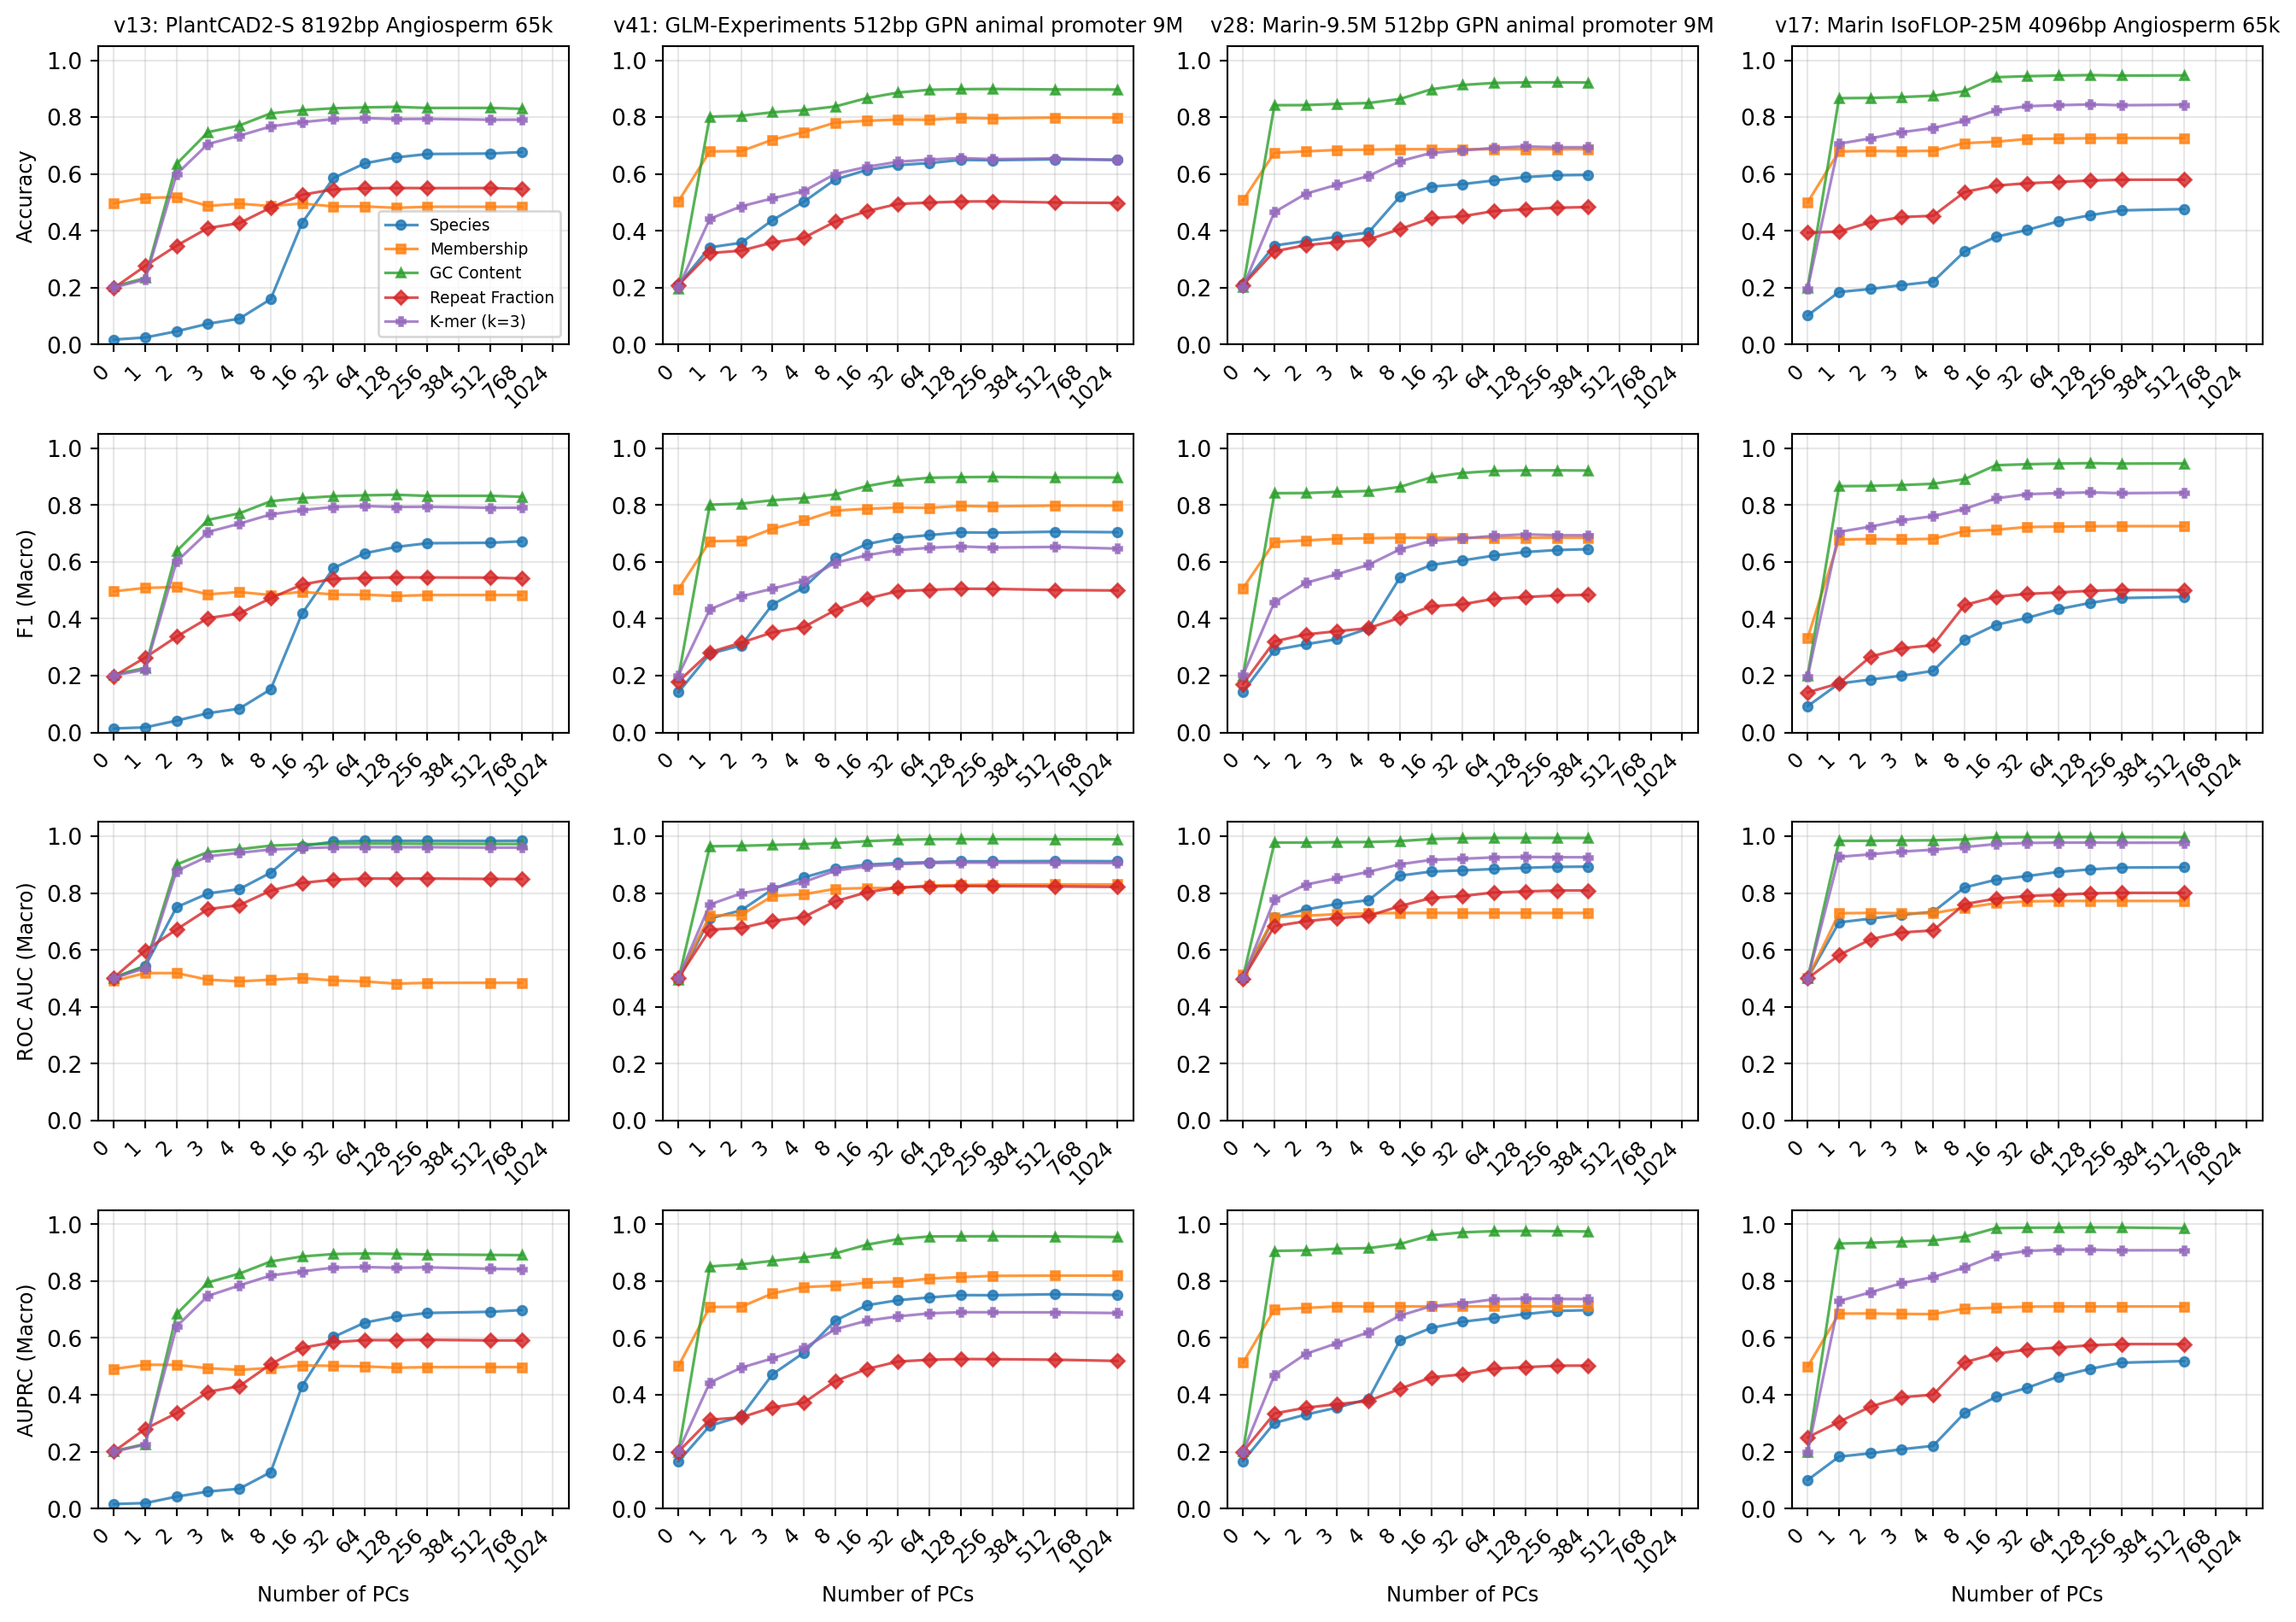

The data file committed next to this chart (first rows):
version, title, target, n_components, accuracy, f1_macro, roc_auc_macro, auprc_macro
v13, PlantCAD2-S 8192bp Angiosperm 65k, membership, 0, 0.4973, 0.4968, 0.4914, 0.4913
v13, PlantCAD2-S 8192bp Angiosperm 65k, membership, 1, 0.5156, 0.5086, 0.5186, 0.5058
v13, PlantCAD2-S 8192bp Angiosperm 65k, membership, 2, 0.5186, 0.5116, 0.5187, 0.5054
v13, PlantCAD2-S 8192bp Angiosperm 65k, membership, 3, 0.4875, 0.4861, 0.4954, 0.4937
v13, PlantCAD2-S 8192bp Angiosperm 65k, membership, 4, 0.4954, 0.4942, 0.4897, 0.4879
v13, PlantCAD2-S 8192bp Angiosperm 65k, membership, 8, 0.4869, 0.4836, 0.4953, 0.4946
v13, PlantCAD2-S 8192bp Angiosperm 65k, membership, 16, 0.496, 0.495, 0.5009, 0.5036
v13, PlantCAD2-S 8192bp Angiosperm 65k, membership, 32, 0.4857, 0.4854, 0.493, 0.502
v13, PlantCAD2-S 8192bp Angiosperm 65k, membership, 64, 0.4857, 0.4847, 0.489, 0.5001
v13, PlantCAD2-S 8192bp Angiosperm 65k, membership, 128, 0.4808, 0.4804, 0.4817, 0.4954
v13, PlantCAD2-S 8192bp Angiosperm 65k, membership, 256, 0.4844, 0.4836, 0.4844, 0.4975
v13, PlantCAD2-S 8192bp Angiosperm 65k, membership, 512, 0.4844, 0.4837, 0.4845, 0.4977
v13, PlantCAD2-S 8192bp Angiosperm 65k, membership, 768, 0.4844, 0.4837, 0.4845, 0.4978
v13, PlantCAD2-S 8192bp Angiosperm 65k, species, 0, 0.01732, 0.0143, 0.5015, 0.01598
v13, PlantCAD2-S 8192bp Angiosperm 65k, species, 1, 0.02457, 0.01801, 0.5428, 0.01918
v13, PlantCAD2-S 8192bp Angiosperm 65k, species, 2, 0.04638, 0.04185, 0.7505, 0.04208
v13, PlantCAD2-S 8192bp Angiosperm 65k, species, 3, 0.07301, 0.06784, 0.7988, 0.05993
v13, PlantCAD2-S 8192bp Angiosperm 65k, species, 4, 0.09078, 0.08416, 0.814, 0.06966
v13, PlantCAD2-S 8192bp Angiosperm 65k, species, 8, 0.1595, 0.1519, 0.8719, 0.128
v13, PlantCAD2-S 8192bp Angiosperm 65k, species, 16, 0.4271, 0.4181, 0.9652, 0.431
v13, PlantCAD2-S 8192bp Angiosperm 65k, species, 32, 0.5855, 0.5782, 0.981, 0.6035
v13, PlantCAD2-S 8192bp Angiosperm 65k, species, 64, 0.6372, 0.6307, 0.9837, 0.6541
v13, PlantCAD2-S 8192bp Angiosperm 65k, species, 128, 0.6581, 0.6528, 0.9839, 0.6756
v13, PlantCAD2-S 8192bp Angiosperm 65k, species, 256, 0.67, 0.666, 0.9841, 0.6881
v13, PlantCAD2-S 8192bp Angiosperm 65k, species, 512, 0.6717, 0.6674, 0.9836, 0.6921
v13, PlantCAD2-S 8192bp Angiosperm 65k, species, 768, 0.6768, 0.6725, 0.9843, 0.6982
v13, PlantCAD2-S 8192bp Angiosperm 65k, gc_content, 0, 0.2038, 0.2034, 0.5026, 0.2021
v13, PlantCAD2-S 8192bp Angiosperm 65k, gc_content, 1, 0.2338, 0.2274, 0.5443, 0.2273
v13, PlantCAD2-S 8192bp Angiosperm 65k, gc_content, 2, 0.6352, 0.6378, 0.9006, 0.6842
v13, PlantCAD2-S 8192bp Angiosperm 65k, gc_content, 3, 0.7469, 0.7478, 0.9446, 0.7954
v13, PlantCAD2-S 8192bp Angiosperm 65k, gc_content, 4, 0.7702, 0.771, 0.9542, 0.8263
v13, PlantCAD2-S 8192bp Angiosperm 65k, gc_content, 8, 0.813, 0.8135, 0.967, 0.8691
v13, PlantCAD2-S 8192bp Angiosperm 65k, gc_content, 16, 0.8242, 0.8245, 0.9716, 0.8868
v13, PlantCAD2-S 8192bp Angiosperm 65k, gc_content, 32, 0.8309, 0.8312, 0.9737, 0.8952
v13, PlantCAD2-S 8192bp Angiosperm 65k, gc_content, 64, 0.834, 0.8344, 0.9742, 0.8971
v13, PlantCAD2-S 8192bp Angiosperm 65k, gc_content, 128, 0.8359, 0.8364, 0.9741, 0.8958
v13, PlantCAD2-S 8192bp Angiosperm 65k, gc_content, 256, 0.8321, 0.8324, 0.9736, 0.894
v13, PlantCAD2-S 8192bp Angiosperm 65k, gc_content, 512, 0.8322, 0.8326, 0.9731, 0.8923
v13, PlantCAD2-S 8192bp Angiosperm 65k, gc_content, 768, 0.829, 0.8293, 0.9729, 0.8915
v13, PlantCAD2-S 8192bp Angiosperm 65k, repeat_fraction, 0, 0.1987, 0.1978, 0.5027, 0.2006
v13, PlantCAD2-S 8192bp Angiosperm 65k, repeat_fraction, 1, 0.2761, 0.2637, 0.5978, 0.2801
v13, PlantCAD2-S 8192bp Angiosperm 65k, repeat_fraction, 2, 0.3476, 0.3369, 0.6722, 0.3357
v13, PlantCAD2-S 8192bp Angiosperm 65k, repeat_fraction, 3, 0.4097, 0.4024, 0.7436, 0.4106
v13, PlantCAD2-S 8192bp Angiosperm 65k, repeat_fraction, 4, 0.4268, 0.4187, 0.7576, 0.4304
v13, PlantCAD2-S 8192bp Angiosperm 65k, repeat_fraction, 8, 0.4816, 0.4723, 0.8087, 0.5079
v13, PlantCAD2-S 8192bp Angiosperm 65k, repeat_fraction, 16, 0.5265, 0.5204, 0.8358, 0.5656
v13, PlantCAD2-S 8192bp Angiosperm 65k, repeat_fraction, 32, 0.5456, 0.5403, 0.8473, 0.585
v13, PlantCAD2-S 8192bp Angiosperm 65k, repeat_fraction, 64, 0.5494, 0.544, 0.8513, 0.5925
v13, PlantCAD2-S 8192bp Angiosperm 65k, repeat_fraction, 128, 0.5505, 0.5455, 0.8509, 0.5924
v13, PlantCAD2-S 8192bp Angiosperm 65k, repeat_fraction, 256, 0.55, 0.5454, 0.8512, 0.5937
v13, PlantCAD2-S 8192bp Angiosperm 65k, repeat_fraction, 512, 0.5504, 0.5449, 0.8499, 0.5915
v13, PlantCAD2-S 8192bp Angiosperm 65k, repeat_fraction, 768, 0.5472, 0.542, 0.8493, 0.5914
v13, PlantCAD2-S 8192bp Angiosperm 65k, kmer_entropy_3, 0, 0.2009, 0.2008, 0.5012, 0.2004
v13, PlantCAD2-S 8192bp Angiosperm 65k, kmer_entropy_3, 1, 0.2285, 0.2214, 0.5359, 0.2251
v13, PlantCAD2-S 8192bp Angiosperm 65k, kmer_entropy_3, 2, 0.5993, 0.6015, 0.8779, 0.6406
v13, PlantCAD2-S 8192bp Angiosperm 65k, kmer_entropy_3, 3, 0.7053, 0.7054, 0.9292, 0.7481
v13, PlantCAD2-S 8192bp Angiosperm 65k, kmer_entropy_3, 4, 0.7343, 0.7345, 0.9418, 0.7848
v13, PlantCAD2-S 8192bp Angiosperm 65k, kmer_entropy_3, 8, 0.7669, 0.7671, 0.9535, 0.8197
v13, PlantCAD2-S 8192bp Angiosperm 65k, kmer_entropy_3, 16, 0.782, 0.7823, 0.9578, 0.8342
v13, PlantCAD2-S 8192bp Angiosperm 65k, kmer_entropy_3, 32, 0.793, 0.7934, 0.9613, 0.8477
... 190 more rows
